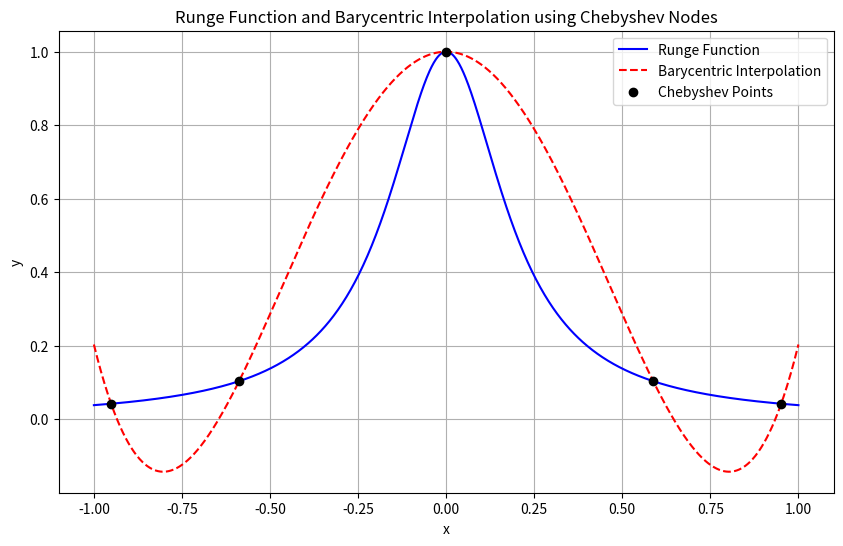

This chart was generated by the following Python code:
## Lagrange interpolering
import numpy as np 
import matplotlib.pyplot as plt 
from scipy.interpolate import BarycentricInterpolator
        
def runge(x):
    return 1 / (1 + 25 * x**2)

def chebyshev(a, b, n):
    x = np.cos((2 * np.arange(1, n+1) - 1) * np.pi / (2 * n))
    return 0.5 * (a + b) + 0.5 * (b - a) * x

# Define the interval and number of points
a, b = -1, 1
n = 5

# Generate Chebyshev points
x_cheb = chebyshev(a, b, n)
y_cheb = runge(x_cheb)

# Use Chebyshev points for interpolation
inter = BarycentricInterpolator(x_cheb, y_cheb)

# Define a range of x values for plotting
x_plot = np.linspace(a, b, 1000)

# Calculate the Runge function and the interpolation
y_runge = runge(x_plot)
y_interpolated = inter(x_plot)

# Plotting
plt.figure(figsize=(10, 6))
plt.plot(x_plot, y_runge, label='Runge Function', color='blue')
plt.plot(x_plot, y_interpolated, label='Barycentric Interpolation', color='red', linestyle='--')
plt.scatter(x_cheb, y_cheb, color='black', zorder=5, label='Chebyshev Points')
plt.title('Runge Function and Barycentric Interpolation using Chebyshev Nodes')
plt.xlabel('x')
plt.ylabel('y')
plt.legend()
plt.grid(True)
plt.show()